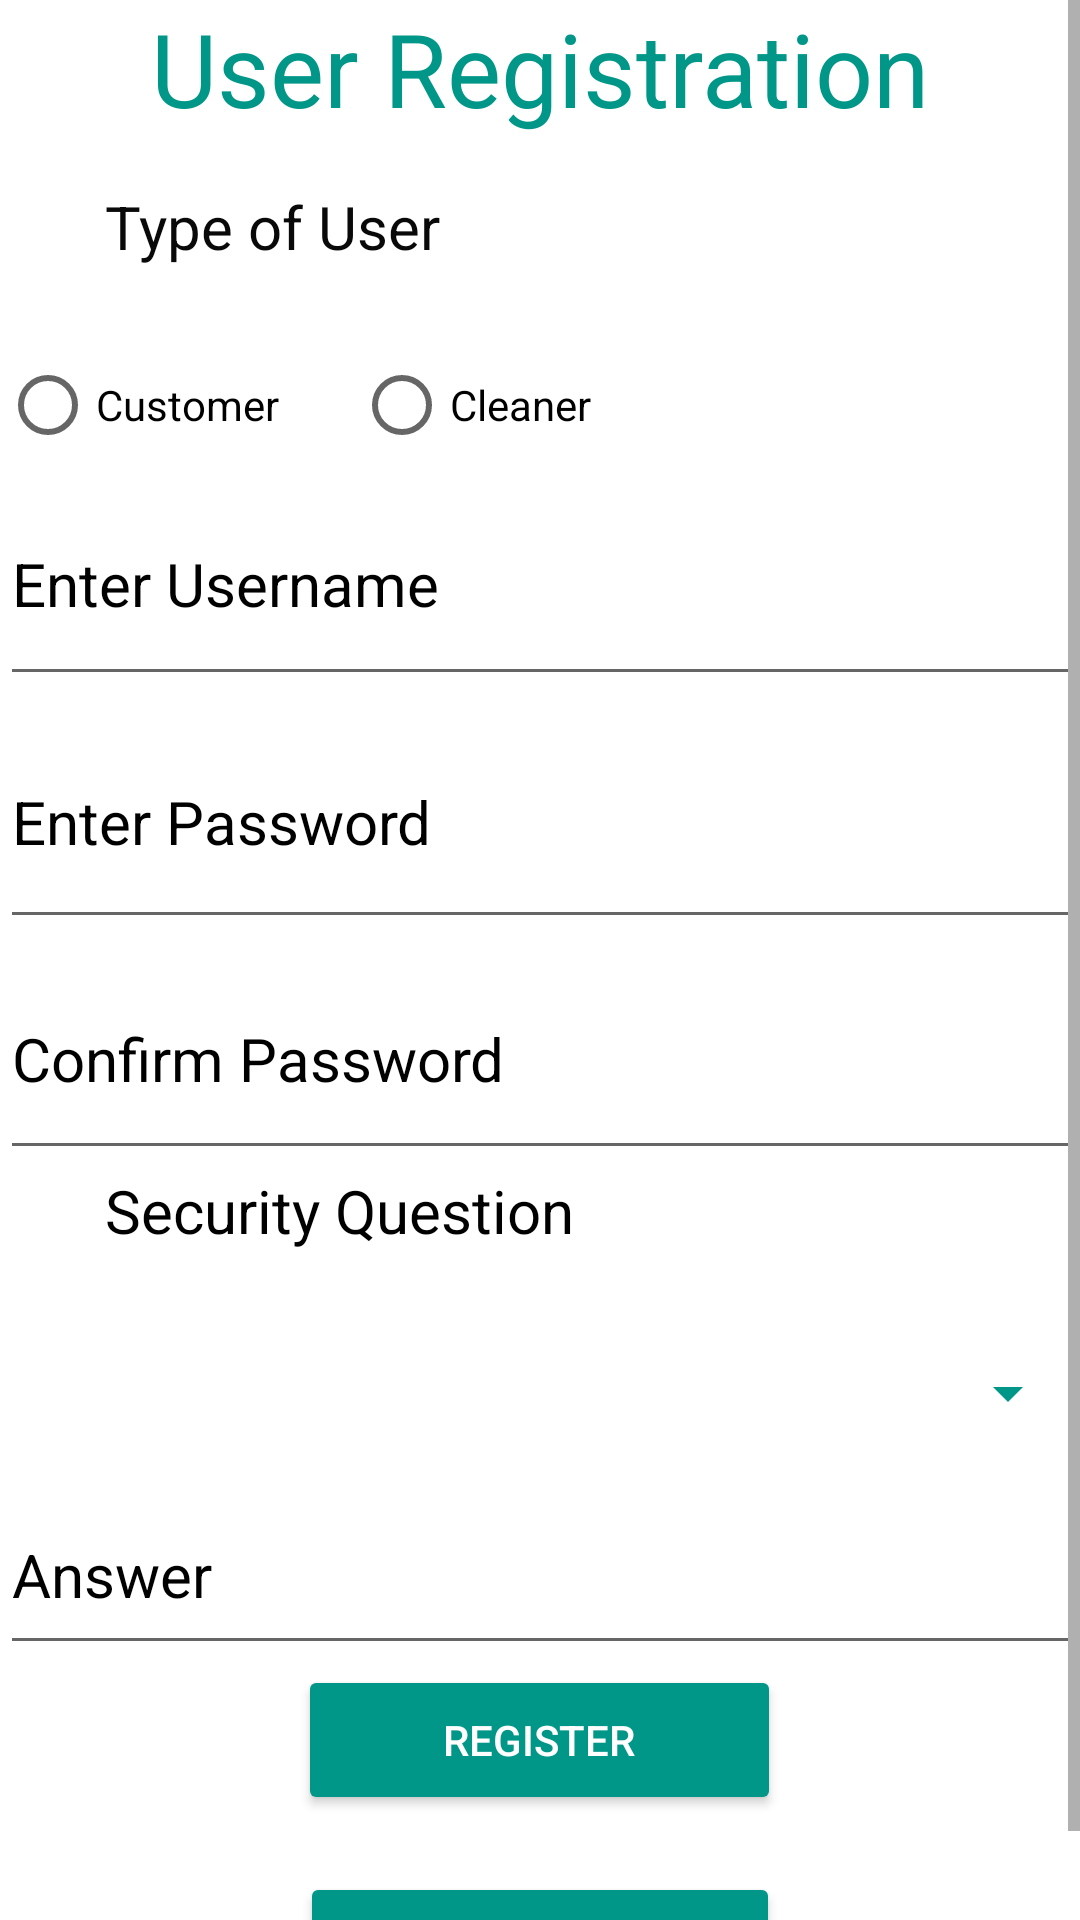

Android layout source for this screen:
<!-- AndroidManifest.xml: application theme Theme.CleanHome -->
<!-- res/layout/activity_user_registration.xml -->
<?xml version="1.0" encoding="utf-8"?>
<androidx.constraintlayout.widget.ConstraintLayout xmlns:android="http://schemas.android.com/apk/res/android"
    xmlns:app="http://schemas.android.com/apk/res-auto"
    xmlns:tools="http://schemas.android.com/tools"
    android:layout_width="match_parent"
    android:layout_height="match_parent"
    android:background="#FFFFFF"
    android:textAlignment="inherit"
    tools:context=".UserRegistrationActivity">

    <ScrollView
        android:layout_width="match_parent"
        android:layout_height="match_parent">

        <LinearLayout
            android:layout_width="match_parent"
            android:layout_height="wrap_content"
            android:orientation="vertical">

            <TextView
                android:id="@+id/textView"
                android:layout_width="match_parent"
                android:layout_height="62dp"
                android:text="User Registration"
                android:textAlignment="center"
                android:textColor="#009688"
                android:textSize="34sp" />

            <TextView
                android:id="@+id/textView7"
                android:layout_width="match_parent"
                android:layout_height="45dp"
                android:text="       Type of User"
                android:textAlignment="textStart"
                android:textColor="#090909"
                android:textSize="20sp" />

            <RadioGroup
                android:id="@+id/radioGroup"
                android:layout_width="match_parent"
                android:layout_height="47dp"
                android:orientation="horizontal">

                <RadioButton
                    android:id="@+id/radioButton"
                    android:layout_width="118dp"
                    android:layout_height="32dp"
                    android:layout_marginTop="12dp"
                    android:onClick="checkButton"
                    android:text="Customer"
                    android:textColor="@color/black" />

                <RadioButton
                    android:id="@+id/radioButton2"
                    android:layout_width="94dp"
                    android:layout_height="30dp"
                    android:layout_marginTop="12dp"
                    android:layout_marginEnd="76dp"
                    android:onClick="checkButton"
                    android:text="Cleaner"
                    android:textColor="@color/black" />

            </RadioGroup>

            <EditText
                android:id="@+id/editTextTextPersonName"
                android:layout_width="match_parent"
                android:layout_height="78dp"
                android:ems="10"
                android:hint="Enter Username"
                android:inputType="textPersonName"
                android:textColor="#0C0C0C"
                android:textColorHint="#000000"
                android:textSize="20sp"
                tools:layout_editor_absoluteY="171dp" />

            <EditText
                android:id="@+id/editTextTextPassword"
                android:layout_width="match_parent"
                android:layout_height="81dp"
                android:ems="10"
                android:hint="Enter Password"
                android:inputType="textPassword"
                android:textColorHint="#000000"
                android:textSize="20sp" />

            <EditText
                android:id="@+id/editTextTextPassword2"
                android:layout_width="match_parent"
                android:layout_height="77dp"
                android:ems="10"
                android:hint="Confirm Password"
                android:inputType="textPassword"
                android:textColorHint="#000000"
                android:textSize="20sp" />

            <TextView
                android:id="@+id/textView5"
                android:layout_width="match_parent"
                android:layout_height="47dp"
                android:text="       Security Question"
                android:textColor="#000000"
                android:textSize="20sp" />

            <Spinner
                android:id="@+id/spinner"
                android:layout_width="match_parent"
                android:layout_height="55dp"
                android:backgroundTint="#009688"
                android:textColor="@color/black" />

            <EditText
                android:id="@+id/editTextTextPersonName2"
                android:layout_width="match_parent"
                android:layout_height="63dp"
                android:ems="10"
                android:hint="Answer"
                android:inputType="textPersonName"
                android:textColor="#0C0C0C"
                android:textColorHint="#000000"
                android:textSize="20sp" />

            <androidx.appcompat.widget.AppCompatButton
                android:id="@+id/button"
                android:layout_width="161dp"
                android:layout_height="50dp"
                android:backgroundTint="@color/cyan_200"
                android:layout_gravity="center"
                android:text="Register"
                android:textColor="@color/white" />

            <TextView
                android:id="@+id/textView15"
                android:layout_width="match_parent"
                android:layout_height="wrap_content"
                android:text="TextView"
                android:visibility="invisible" />

            <androidx.appcompat.widget.AppCompatButton
                android:id="@+id/button2"
                android:layout_width="160dp"
                android:layout_height="47dp"
                android:backgroundTint="@color/cyan_200"
                android:layout_gravity="center"
                android:text="Back"
                android:textColor="@color/white" />

        </LinearLayout>
    </ScrollView>

    <TextView
        android:id="@+id/textView6"
        android:layout_width="72dp"
        android:layout_height="27dp"
        android:layout_marginStart="16dp"
        android:layout_marginBottom="28dp"
        android:text="TextView"
        android:visibility="invisible"
        app:layout_constraintBottom_toBottomOf="parent"
        app:layout_constraintStart_toStartOf="parent" />

    <TextView
        android:id="@+id/textView9"
        android:layout_width="72dp"
        android:layout_height="27dp"
        android:layout_marginEnd="4dp"
        android:layout_marginBottom="28dp"
        android:text="TextView"
        android:visibility="invisible"
        app:layout_constraintBottom_toBottomOf="parent"
        app:layout_constraintEnd_toEndOf="parent" />


</androidx.constraintlayout.widget.ConstraintLayout>
<!-- resources referenced by this layout -->
<resources>
  <color name="black">#FF000000</color>
  <color name="cyan_200">#009688</color>
  <color name="white">#FFFFFFFF</color>
  <style name="Theme.CleanHome" parent="Theme.MaterialComponents.DayNight.DarkActionBar">
          
          <item name="colorPrimary">@color/cyan_200</item>
          <item name="colorPrimaryVariant">@color/cyan_800</item>
          <item name="colorOnPrimary">@color/white</item>
          
          <item name="colorSecondary">@color/cyan_500</item>
          <item name="colorSecondaryVariant">@color/cyan_700</item>
          <item name="colorOnSecondary">@color/black</item>
          
          <item name="android:statusBarColor" tools:targetApi="l">?attr/colorPrimaryVariant</item>
          
      </style>
  <color name="cyan_800">#009688</color>
  <color name="cyan_500">#009688</color>
  <color name="cyan_700">#FF018786</color>
</resources>
